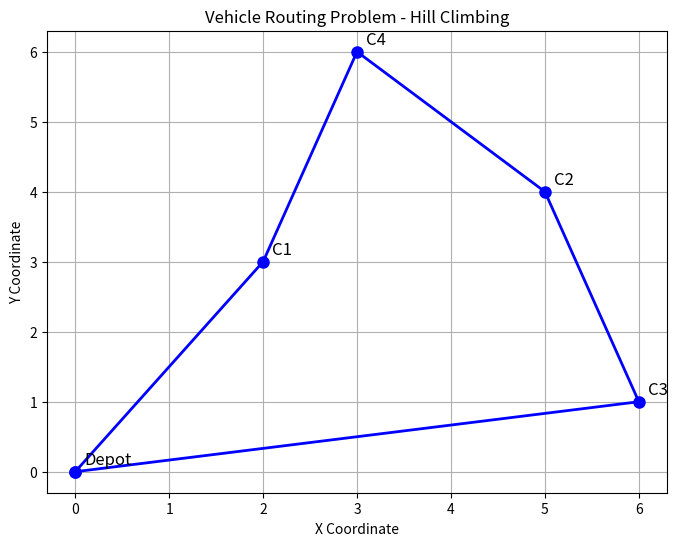

Reproduce this figure in Python.

import random
import math
import matplotlib.pyplot as plt

# Depot and customer locations
locations = {
    0: (0, 0),
    1: (2, 3),
    2: (5, 4),
    3: (6, 1),
    4: (3, 6)
}

# Calculate distance between two points
def distance(a, b):
    x1, y1 = locations[a]
    x2, y2 = locations[b]
    return math.sqrt((x2-x1)**2 + (y2-y1)**2)

# Calculate total route distance
def route_distance(route):
    return sum(distance(route[i], route[i+1])
               for i in range(len(route)-1))

# Generate neighboring routes by swapping customers
def get_neighbors(route):
    neighbors = []
    for i in range(1, len(route)-2):
        for j in range(i+1, len(route)-1):
            new_route = route.copy()
            new_route[i], new_route[j] = new_route[j], new_route[i]
            neighbors.append(new_route)
    return neighbors

# Generate random route
def random_route():
    customers = [1, 2, 3, 4]
    random.shuffle(customers)
    return [0] + customers + [0]

# Hill Climbing algorithm
def hill_climbing():
    route = random_route()

    while True:
        neighbors = get_neighbors(route)
        best = min(neighbors, key=route_distance)

        if route_distance(best) >= route_distance(route):
            break

        route = best

    return route

# Find the best route
best_route = hill_climbing()

print("Best Route:", best_route)
print("Total Distance:", round(route_distance(best_route), 2))

# Draw route diagram
x = [locations[i][0] for i in best_route]
y = [locations[i][1] for i in best_route]

plt.figure(figsize=(8, 6))
plt.plot(x, y, 'b-o', linewidth=2, markersize=8)

# Label depot and customers
for i, (px, py) in locations.items():
    label = "Depot" if i == 0 else f"C{i}"
    plt.text(px + 0.1, py + 0.1, label, fontsize=12)

plt.title("Vehicle Routing Problem - Hill Climbing")
plt.xlabel("X Coordinate")
plt.ylabel("Y Coordinate")
plt.grid(True)
plt.show()
